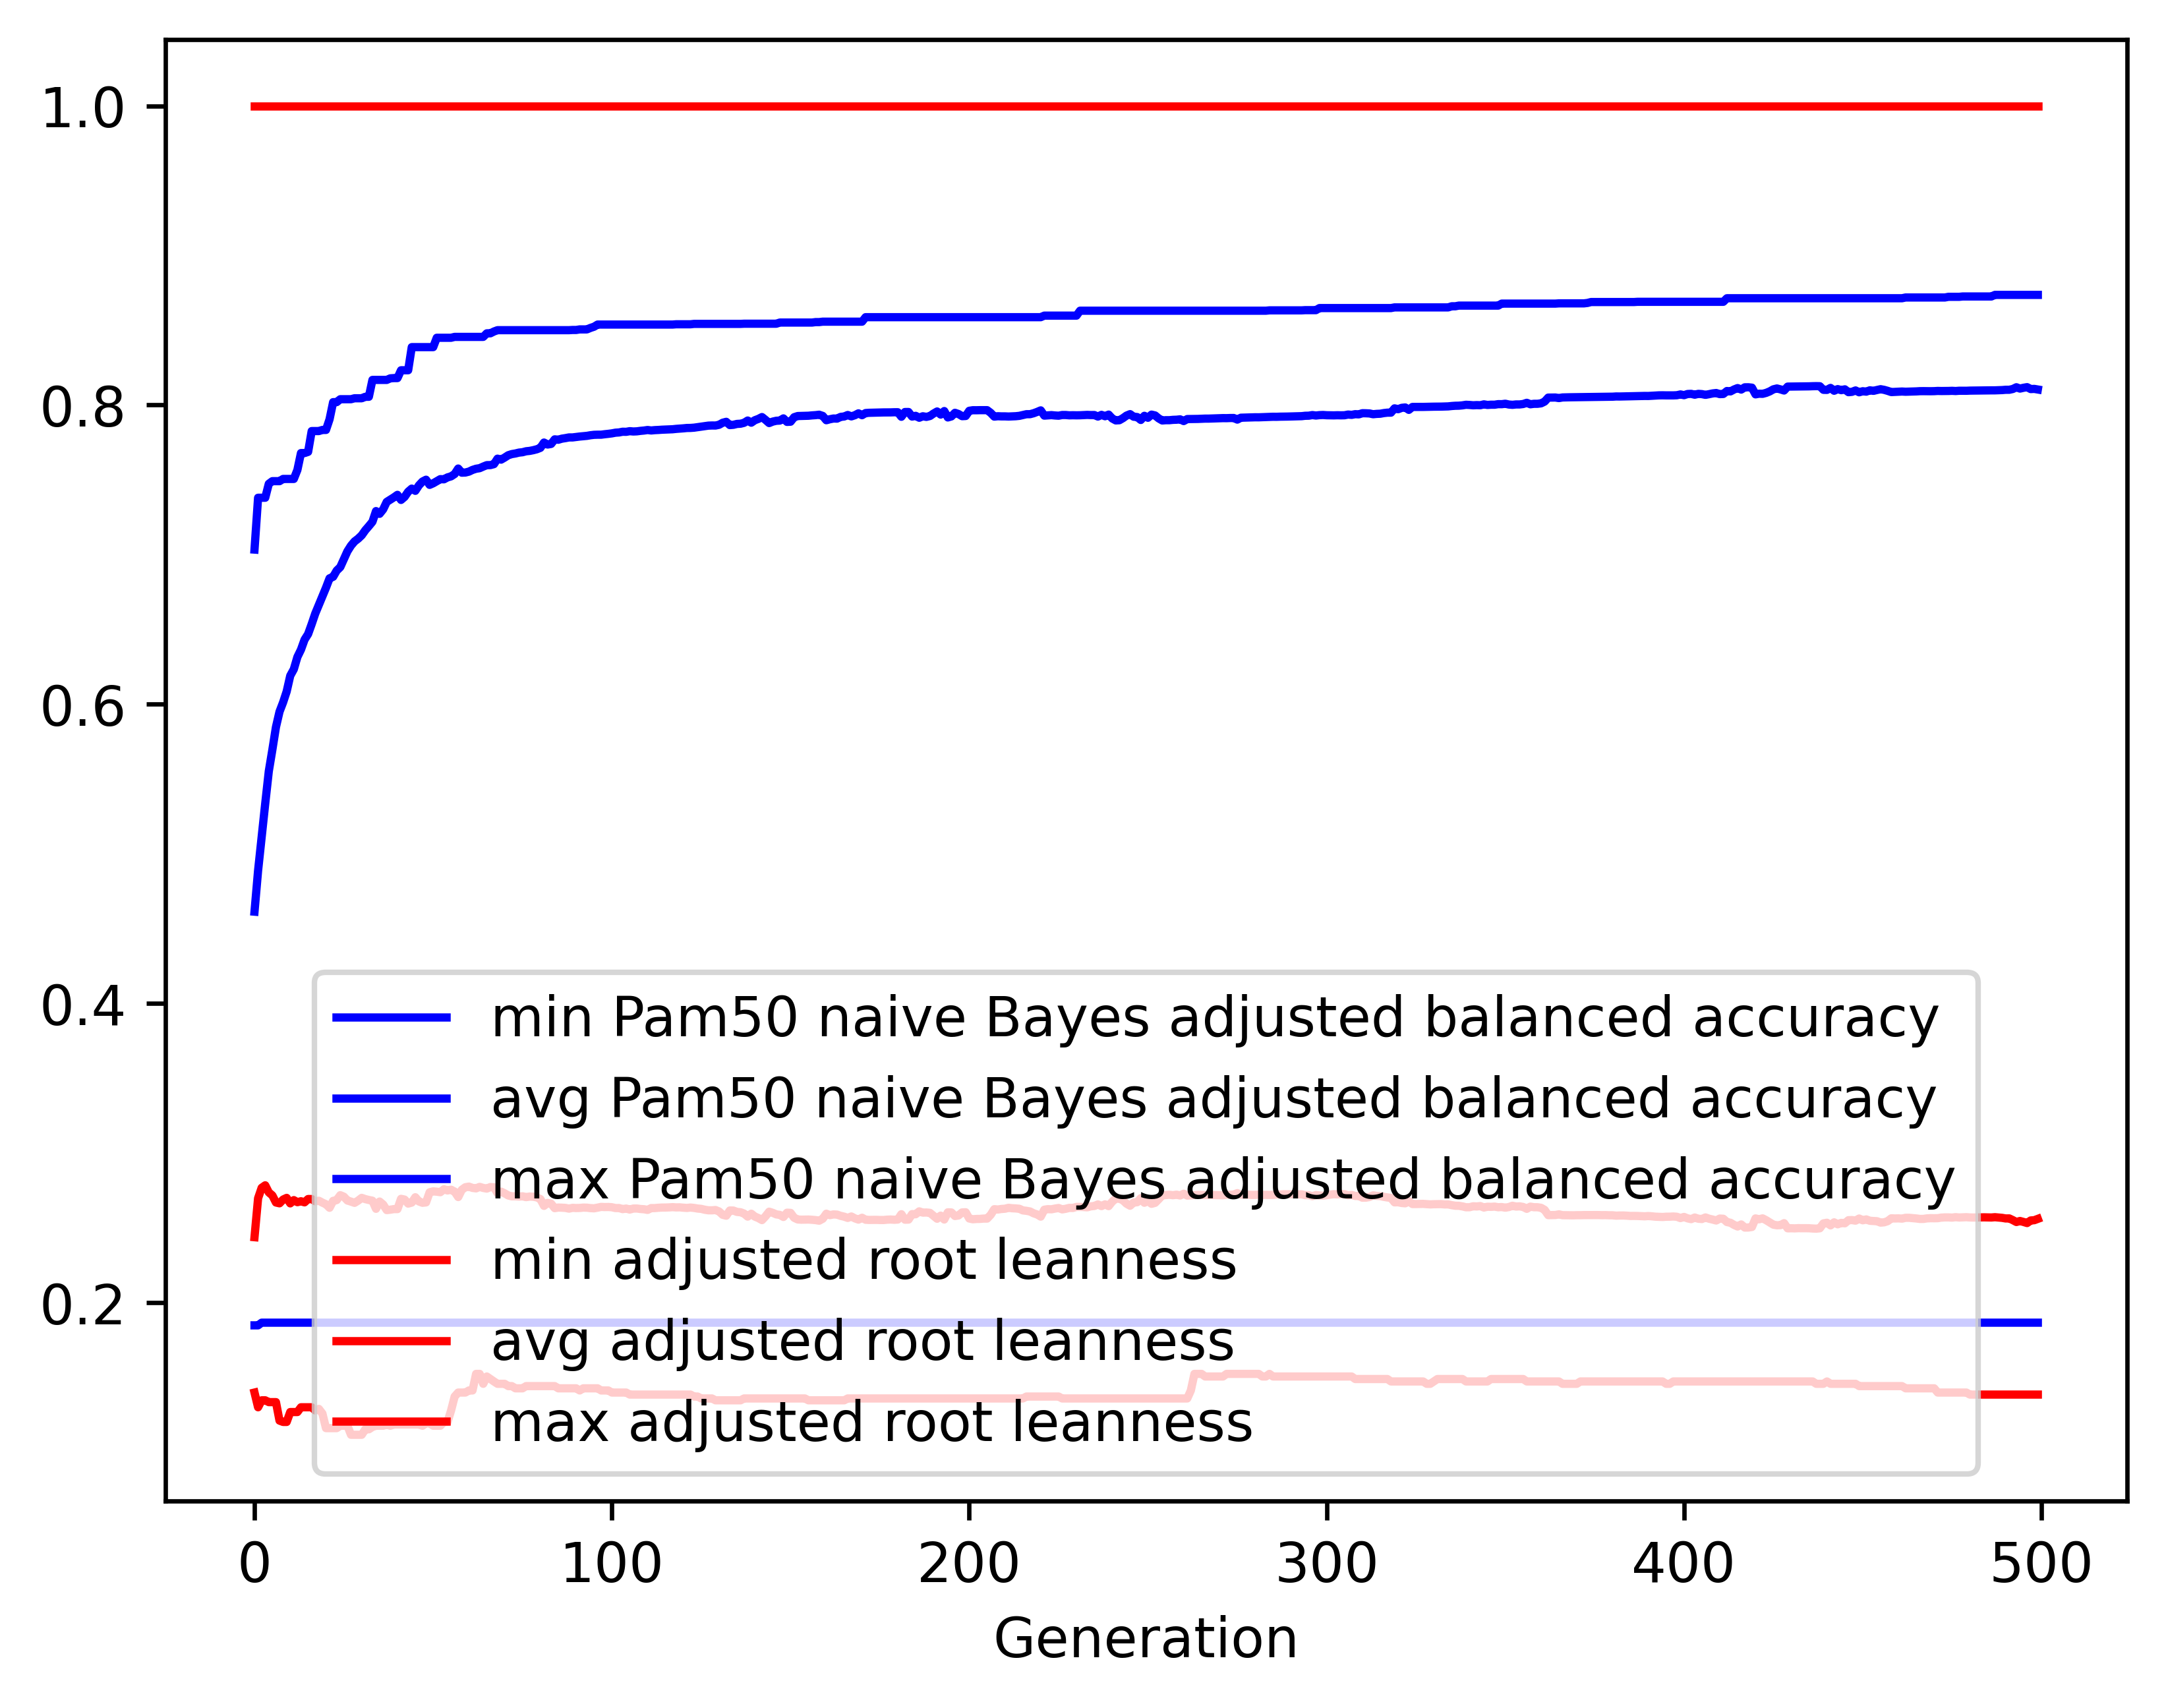

The file beside this chart, header and first rows:
gen, evals, gen_feats, explored, Pam50 naive Bayes adjusted balanced accu…, Pam50 naive Bayes adjusted balanced accu…, Pam50 naive Bayes adjusted balanced accu…, Pam50 naive Bayes adjusted balanced accu…, adjusted root leanness_min, adjusted root leanness_avg, adjusted root leanness_max, adjusted root leanness_std
0, 500, 1061, 1061, 0.1849, 0.4614, 0.7034, 0.1248, 0.14, 0.2439, 1.0, 0.14
1, 504, 1294, 1332, 0.1849, 0.4889, 0.7381, 0.1303, 0.1302, 0.2699, 1.0, 0.1385
2, 500, 1282, 1556, 0.1867, 0.5113, 0.7381, 0.1308, 0.1348, 0.2769, 1.0, 0.1393
3, 500, 1308, 1785, 0.1867, 0.5337, 0.7381, 0.126, 0.1348, 0.2785, 1.0, 0.1388
4, 500, 1377, 2041, 0.1867, 0.5553, 0.7474, 0.1214, 0.1336, 0.2738, 1.0, 0.1377
5, 500, 1349, 2254, 0.1867, 0.5697, 0.7491, 0.1193, 0.1336, 0.2718, 1.0, 0.1369
6, 500, 1368, 2464, 0.1867, 0.5848, 0.7491, 0.1189, 0.1336, 0.2671, 1.0, 0.1366
7, 500, 1384, 2675, 0.1867, 0.5951, 0.7491, 0.1184, 0.1213, 0.2665, 1.0, 0.1366
8, 500, 1413, 2904, 0.1867, 0.6013, 0.7506, 0.1199, 0.1204, 0.269, 1.0, 0.1363
9, 500, 1373, 3104, 0.1867, 0.6086, 0.7506, 0.1195, 0.1204, 0.2701, 1.0, 0.1361
10, 500, 1371, 3299, 0.1867, 0.6191, 0.7506, 0.1184, 0.127, 0.2665, 1.0, 0.1339
11, 500, 1374, 3498, 0.1867, 0.6235, 0.7506, 0.1186, 0.127, 0.2686, 1.0, 0.1356
12, 500, 1405, 3720, 0.1867, 0.6316, 0.7566, 0.1186, 0.127, 0.2673, 1.0, 0.1362
13, 500, 1380, 3908, 0.1867, 0.6365, 0.7679, 0.1175, 0.1302, 0.2679, 1.0, 0.1354
14, 500, 1333, 4090, 0.1867, 0.6432, 0.7679, 0.1184, 0.1302, 0.2671, 1.0, 0.1369
15, 500, 1348, 4291, 0.1867, 0.647, 0.7687, 0.1156, 0.1302, 0.2694, 1.0, 0.1351
16, 500, 1358, 4468, 0.1867, 0.6536, 0.7826, 0.1149, 0.1302, 0.2693, 1.0, 0.1352
17, 500, 1400, 4644, 0.1867, 0.6607, 0.7826, 0.1138, 0.128, 0.2678, 1.0, 0.1358
18, 500, 1371, 4806, 0.1867, 0.6664, 0.7826, 0.1131, 0.1291, 0.2682, 1.0, 0.1347
19, 500, 1401, 4971, 0.1867, 0.6722, 0.7834, 0.1142, 0.126, 0.267, 1.0, 0.137
20, 500, 1436, 5165, 0.1867, 0.6779, 0.7834, 0.1133, 0.1162, 0.2659, 1.0, 0.1372
21, 500, 1401, 5343, 0.1867, 0.6842, 0.7905, 0.1108, 0.1162, 0.2635, 1.0, 0.1349
22, 500, 1371, 5508, 0.1867, 0.6852, 0.802, 0.1116, 0.1162, 0.2681, 1.0, 0.1365
23, 500, 1414, 5692, 0.1867, 0.6894, 0.802, 0.1104, 0.1162, 0.2686, 1.0, 0.1365
24, 500, 1412, 5865, 0.1867, 0.6917, 0.8039, 0.1096, 0.1179, 0.2719, 1.0, 0.1348
25, 500, 1406, 6044, 0.1867, 0.697, 0.8039, 0.109, 0.1179, 0.2709, 1.0, 0.1348
26, 500, 1393, 6197, 0.1867, 0.7023, 0.8039, 0.1087, 0.1179, 0.2684, 1.0, 0.1361
27, 500, 1418, 6357, 0.1867, 0.7061, 0.8039, 0.1087, 0.1118, 0.2676, 1.0, 0.1363
28, 500, 1425, 6508, 0.1867, 0.7089, 0.8045, 0.1087, 0.1118, 0.2668, 1.0, 0.1372
29, 500, 1393, 6658, 0.1867, 0.7107, 0.8045, 0.1077, 0.1118, 0.2683, 1.0, 0.1367
30, 500, 1364, 6804, 0.1867, 0.713, 0.8045, 0.107, 0.1118, 0.2701, 1.0, 0.1356
31, 500, 1438, 6964, 0.1867, 0.7163, 0.8055, 0.1069, 0.1155, 0.2693, 1.0, 0.1358
32, 500, 1425, 7114, 0.1867, 0.7191, 0.8055, 0.1072, 0.1155, 0.2687, 1.0, 0.1363
33, 500, 1399, 7275, 0.1867, 0.722, 0.8168, 0.1069, 0.117, 0.2682, 1.0, 0.1365
34, 500, 1409, 7423, 0.1867, 0.7292, 0.8168, 0.1042, 0.1179, 0.2628, 1.0, 0.1341
35, 500, 1386, 7573, 0.1867, 0.7273, 0.8168, 0.1079, 0.1179, 0.2677, 1.0, 0.1369
36, 500, 1376, 7733, 0.1867, 0.7303, 0.8168, 0.108, 0.1179, 0.2657, 1.0, 0.1374
37, 500, 1369, 7866, 0.1867, 0.7353, 0.8168, 0.1042, 0.1187, 0.262, 1.0, 0.1343
38, 500, 1332, 8010, 0.1867, 0.7368, 0.8179, 0.1042, 0.1179, 0.2622, 1.0, 0.1341
39, 500, 1356, 8129, 0.1867, 0.7383, 0.818, 0.1044, 0.1187, 0.2626, 1.0, 0.134
40, 500, 1322, 8284, 0.1867, 0.74, 0.818, 0.1045, 0.1187, 0.2626, 1.0, 0.1341
41, 500, 1387, 8430, 0.1867, 0.7366, 0.8233, 0.1088, 0.1187, 0.2695, 1.0, 0.1361
42, 500, 1362, 8555, 0.1867, 0.7386, 0.8233, 0.1082, 0.1187, 0.269, 1.0, 0.1356
43, 500, 1421, 8699, 0.1867, 0.7421, 0.8233, 0.1071, 0.1187, 0.2663, 1.0, 0.1351
44, 500, 1437, 8841, 0.1867, 0.7442, 0.8387, 0.1048, 0.1187, 0.267, 1.0, 0.1332
45, 500, 1377, 8953, 0.1867, 0.7427, 0.8387, 0.1078, 0.1187, 0.2706, 1.0, 0.1353
46, 500, 1388, 9087, 0.1867, 0.7463, 0.8387, 0.1066, 0.1187, 0.2678, 1.0, 0.1349
47, 500, 1398, 9197, 0.1867, 0.7489, 0.8387, 0.1047, 0.1179, 0.2669, 1.0, 0.1326
48, 500, 1360, 9314, 0.1867, 0.7501, 0.8387, 0.1046, 0.1195, 0.2671, 1.0, 0.1323
49, 500, 1396, 9431, 0.1867, 0.7467, 0.8387, 0.1084, 0.1195, 0.2739, 1.0, 0.1336
50, 500, 1347, 9531, 0.1867, 0.7477, 0.8387, 0.1076, 0.1179, 0.2745, 1.0, 0.1333
51, 500, 1413, 9658, 0.1867, 0.7491, 0.845, 0.1081, 0.1179, 0.2743, 1.0, 0.1332
52, 500, 1381, 9759, 0.1867, 0.7505, 0.845, 0.1082, 0.1179, 0.2739, 1.0, 0.1331
53, 500, 1373, 9858, 0.1867, 0.7504, 0.845, 0.1081, 0.1204, 0.2759, 1.0, 0.1321
54, 500, 1428, 9983, 0.1867, 0.7517, 0.845, 0.1085, 0.1204, 0.2751, 1.0, 0.1324
55, 500, 1361, 10087, 0.1867, 0.7524, 0.845, 0.1081, 0.128, 0.2756, 1.0, 0.132
56, 500, 1282, 10195, 0.1867, 0.7539, 0.8456, 0.1083, 0.1374, 0.2743, 1.0, 0.1318
57, 500, 1389, 10329, 0.1867, 0.7576, 0.8456, 0.1055, 0.14, 0.2707, 1.0, 0.1295
58, 500, 1315, 10426, 0.1867, 0.7548, 0.8456, 0.1092, 0.14, 0.2755, 1.0, 0.1316
59, 500, 1338, 10528, 0.1867, 0.7549, 0.8456, 0.1085, 0.14, 0.2773, 1.0, 0.1309
... 440 more rows
